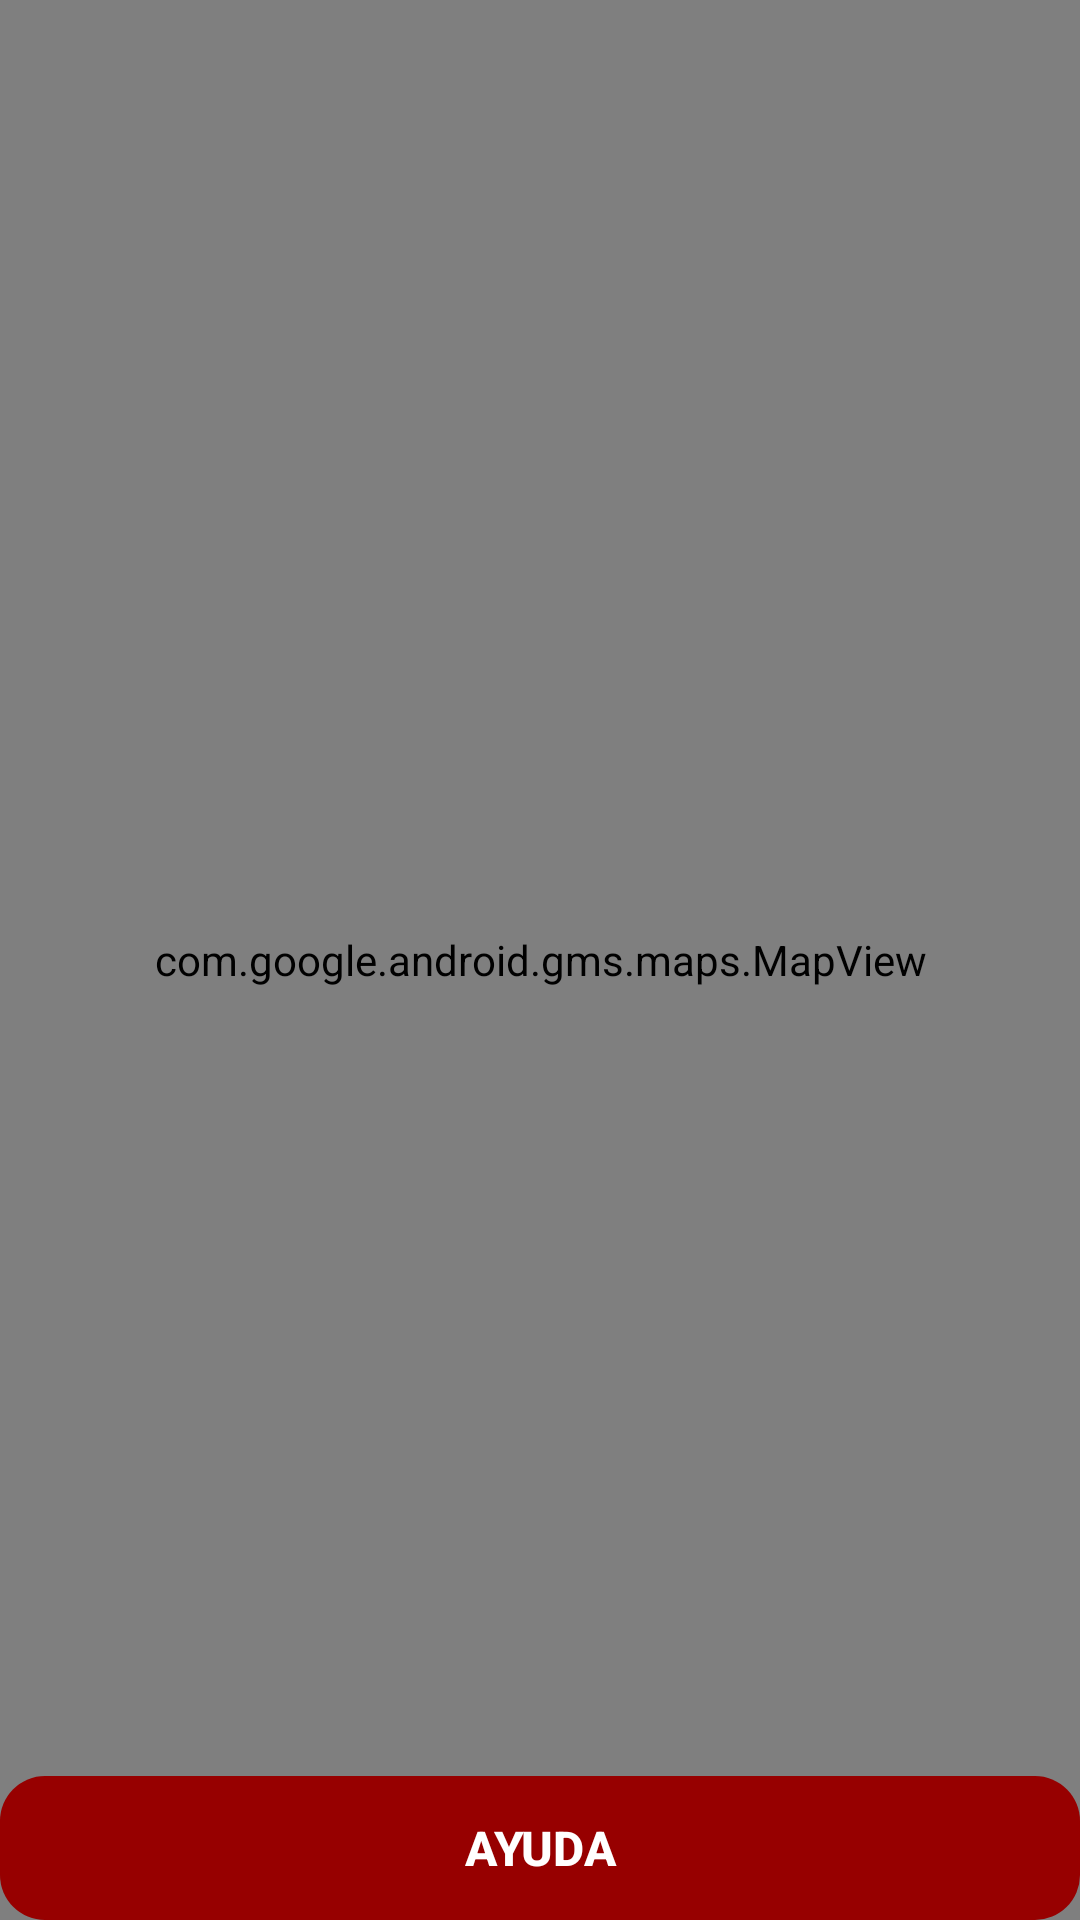

The Android layout XML behind this screen, and the referenced resources:
<!-- AndroidManifest.xml: application theme Theme.MechAppMovile -->
<!-- res/layout/activity_mapa_ubicacion.xml -->
<?xml version="1.0" encoding="utf-8"?>
<FrameLayout xmlns:android="http://schemas.android.com/apk/res/android"
    xmlns:app="http://schemas.android.com/apk/res-auto"
    xmlns:tools="http://schemas.android.com/tools"
    android:layout_width="match_parent"
    android:layout_height="match_parent"
    tools:context=".Mapa_ubicacion">


    <com.google.android.gms.maps.MapView
        android:id="@+id/MapView"
        android:layout_width="match_parent"
        android:layout_height="match_parent">
    </com.google.android.gms.maps.MapView>


    <Button
        android:id="@+id/btnSOS"
        android:layout_width="match_parent"
        android:layout_height="wrap_content"
        android:elevation="5dp"
        android:background="@drawable/boton_border_redondo"
        android:layout_gravity="center|bottom"
        android:layout_marginBottom="@dimen/margin_small"
        android:layout_marginRight="@dimen/margin_small"
        android:layout_marginLeft="@dimen/margin_small"
        android:text="@string/help"
        android:textColor="#FFFFFF"
        android:textSize="16sp"
        android:textStyle="bold"
        />

</FrameLayout>
<!-- resources referenced by this layout -->
<resources>
  <!-- drawable boton_border_redondo (drawable) -->
  <?xml version="1.0" encoding="utf-8"?>
  <shape xmlns:android="http://schemas.android.com/apk/res/android"
      android:shape="rectangle"
      android:tint="@color/red"
      >
      <corners
          android:radius="15dp"
          >
      </corners>
  </shape>
  <string name="help">AYUDA</string>
  <style name="Theme.MechAppMovile" parent="Theme.AppCompat.Light.NoActionBar">
          
          <item name="colorPrimary">@color/purple_500</item>
          <item name="colorPrimaryVariant">@color/purple_700</item>
          <item name="colorOnPrimary">@color/white</item>
          
          <item name="colorSecondary">@color/teal_200</item>
          <item name="colorSecondaryVariant">@color/teal_700</item>
          <item name="colorOnSecondary">@color/black</item>
          
          <item name="android:statusBarColor">?attr/colorPrimaryVariant</item>
          
      </style>
  <color name="red">#970000</color>
  <color name="purple_500">#FF6200EE</color>
  <color name="purple_700">#150765</color>
  <color name="white">#FFFFFFFF</color>
  <color name="teal_200">#FF03DAC5</color>
  <color name="teal_700">#FF018786</color>
  <color name="black">#FF000000</color>
</resources>
